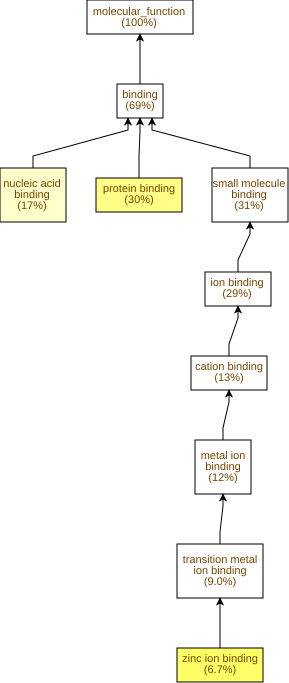

Values plotted in this chart, from the file beside it:
GO Term	Study #	Study Freq.	Pop. Freq.	p-value	q-value	name	gene products
GO:0008270	67	6.7%	3.1%	2.44E-9	1.29E-6	zinc ion binding	Cc08g10650,Cc11g09060,Cc09g10020,Cc07g10…
GO:0005515	305	30%	23%	5.51E-8	1.45E-5	protein binding	Cc01g17840,Cc11g12670,Cc02g17810,Cc02g06…
GO:0003676	166	17%	12%	2.88E-5	5.07E-3	nucleic acid binding	Cc09g03050,Cc09g04140,Cc10g16020,Cc02g37…
GO:0005488	695	69%	64%	1.39E-4	0.0183	binding	Cc01g17840,Cc11g12670,Cc09g03050,Cc09g04…
GO:0051082	12	1.2%	0.36%	1.9E-4	0.0201	unfolded protein binding	Cc07g08910,Cc02g13840,Cc09g05750,Cc10g11…
GO:0003723	44	4.4%	2.5%	1.91E-4	0.0201	RNA binding	Cc09g03050,Cc10g11590,Cc07g12000,Cc07g01…
GO:0016887	37	3.7%	2.0%	2.33E-4	0.0201	ATP hydrolysis activity	Cc03g03680,Cc09g05750,Cc10g11150,Cc03g07…
GO:0031072	5	0.5%	0.07%	2.79E-4	0.0201	heat shock protein binding	Cc10g15410,Cc06g23520,Cc06g15710,Cc02g27…
GO:0003743	10	1.0%	0.31%	7.54E-4	0.0442	translation initiation factor activity	Cc05g13300,Cc01g03320,Cc09g09960,Cc05g13…
GO:0016818	53	5.3%	3.4%	8.61E-4	0.0454	hydrolase activity, acting on acid anhyd…	Cc09g05750,Cc04g05250,Cc11g11420,Cc05g11…
GO:0016817	53	5.3%	3.4%	9.43E-4	0.0454	hydrolase activity, acting on acid anhyd…	Cc09g05750,Cc04g05250,Cc11g11420,Cc05g11…
GO:0016462	51	5.1%	3.3%	1.59E-3	0.0698	pyrophosphatase activity	Cc09g05750,Cc04g05250,Cc11g11420,Cc05g11…
GO:0003872	4	0.4%	0.06%	2.07E-3	0.084	6-phosphofructokinase activity	Cc06g23680,Cc09g00130,Cc08g09990,Cc06g23…
GO:0017111	48	4.8%	3.2%	2.42E-3	0.0911	ribonucleoside triphosphate phosphatase …	Cc01g11480,Cc03g03680,Cc09g05750,Cc10g11…
GO:0003729	5	0.5%	0.1%	2.49E-3	0.0911	mRNA binding	Cc09g03900,Cc02g04300,Cc01g19990,Cc06g11…
GO:0051536	13	1.3%	0.55%	3.21E-3	0.106	iron-sulfur cluster binding	Cc07g16420,Cc08g08040,Cc04g02140,Cc02g09…
GO:0051540	13	1.3%	0.55%	3.21E-3	0.106	metal cluster binding	Cc07g16420,Cc08g08040,Cc04g02140,Cc02g09…
GO:0008443	4	0.4%	0.07%	3.27E-3	0.106	phosphofructokinase activity	Cc06g23680,Cc09g00130,Cc08g09990,Cc06g23…
GO:0051879	2	0.2%	0.01%	4.67E-3	0.13	Hsp90 protein binding	Cc06g23520,Cc06g15710
GO:0004416	2	0.2%	0.01%	4.67E-3	0.13	hydroxyacylglutathione hydrolase activit…	Cc03g12120,Cc02g05100
GO:0050220	2	0.2%	0.01%	4.67E-3	0.13	prostaglandin-E synthase activity	Cc02g37150,Cc10g01410
GO:0003883	2	0.2%	0.01%	4.67E-3	0.13	CTP synthase activity	Cc08g11820,Cc09g04460
GO:0180051	11	1.1%	0.47%	6.8E-3	0.156	translation factor activity	Cc05g13300,Cc01g03320,Cc09g09960,Cc05g13…
GO:0016701	8	0.8%	0.29%	6.82E-3	0.156	oxidoreductase activity, acting on singl…	Cc02g28080,Cc07g03100,Cc03g04260,Cc05g08…
GO:0032549	3	0.3%	0.05%	9.05E-3	0.191	ribonucleoside binding	Cc04g08900,Cc02g13320,Cc04g08890
GO:0001882	3	0.3%	0.05%	9.05E-3	0.191	nucleoside binding	Cc04g08900,Cc02g13320,Cc04g08890
GO:0004722	6	0.6%	0.19%	0.0103	0.202	protein serine/threonine phosphatase act…	Cc03g03380,Cc06g15150,Cc02g13040,Cc06g02…
GO:0051213	6	0.6%	0.2%	0.0123	0.231	dioxygenase activity	Cc02g28080,Cc07g03100,Cc03g04260,Cc05g08…
GO:0016702	6	0.6%	0.2%	0.0123	0.231	oxidoreductase activity, acting on singl…	Cc02g28080,Cc07g03100,Cc03g04260,Cc05g08…
GO:0060590	3	0.3%	0.05%	0.0138	0.242	ATPase regulator activity	Cc05g14280,Cc06g23520,Cc06g15710
GO:0051087	4	0.4%	0.1%	0.0161	0.274	protein-folding chaperone binding	Cc05g14280,Cc06g23520,Cc06g15710,Cc02g38…
GO:0042578	22	2.2%	1.4%	0.0166	0.274	phosphoric ester hydrolase activity	Cc03g03380,Cc06g15150,Cc06g15280,Cc02g13…
GO:0004096	3	0.3%	0.06%	0.0196	0.313	catalase activity	Cc10g00570,Cc01g04080,Cc07g11710
GO:0016298	6	0.6%	0.22%	0.0197	0.313	lipase activity	Cc05g05170,Cc06g18520,Cc08g00710,Cc05g04…
GO:0004620	5	0.5%	0.17%	0.025	0.376	phospholipase activity	Cc05g05170,Cc08g00710,Cc05g04060,Cc02g06…
GO:0010277	2	0.2%	0.03%	0.0255	0.376	chlorophyllide a oxygenase activity	Cc08g06700,Cc01g10220
GO:0015450	2	0.2%	0.03%	0.0255	0.376	protein-transporting ATPase activity	Cc02g04970,Cc01g13290
GO:0003755	8	0.8%	0.36%	0.0265	0.376	peptidyl-prolyl cis-trans isomerase acti…	Cc01g16410,Cc02g21010,Cc02g06560,Cc02g36…
GO:0003843	3	0.3%	0.07%	0.0266	0.376	1,3-beta-D-glucan synthase activity	Cc02g26980,Cc02g26970,Cc02g13370
GO:0016859	8	0.8%	0.37%	0.0293	0.386	cis-trans isomerase activity	Cc01g16410,Cc02g21010,Cc02g06560,Cc02g36…
GO:0004386	13	1.3%	0.74%	0.0348	0.448	helicase activity	Cc07g19310,Cc07g07250,Cc01g19560,Cc02g14…
GO:0019200	4	0.4%	0.13%	0.0369	0.463	carbohydrate kinase activity	Cc06g23680,Cc09g00130,Cc08g09990,Cc06g23…
GO:0016813	2	0.2%	0.03%	0.0406	0.498	hydrolase activity, acting on carbon-nit…	Cc09g05270,Cc09g05280
GO:0008320	2	0.2%	0.03%	0.0406	0.498	protein transmembrane transporter activi…	Cc02g04970,Cc01g13290
GO:0080019	2	0.2%	0.03%	0.0406	0.498	alcohol-forming very long-chain fatty ac…	Cc06g23340,Cc06g23330
GO:0008420	2	0.2%	0.03%	0.0406	0.498	RNA polymerase II CTD heptapeptide repea…	Cc06g15150,Cc02g13040
GO:0022884	2	0.2%	0.03%	0.0406	0.498	macromolecule transmembrane transporter …	Cc02g04970,Cc01g13290
GO:0016703	2	0.2%	0.03%	0.0406	0.498	oxidoreductase activity, acting on singl…	Cc08g06700,Cc01g10220
GO:0140318	2	0.2%	0.03%	0.0406	0.498	protein transporter activity	Cc02g04970,Cc01g13290
GO:0140103	3	0.3%	0.08%	0.044	0.498	catalytic activity, acting on a glycopro…	Cc02g35310,Cc01g09590,Cc07g01520
GO:0016779	12	1.2%	0.7%	0.0483	0.499	nucleotidyltransferase activity	Cc11g09350,Cc04g08900,Cc10g11590,Cc02g13…
GO:0016903	7	0.7%	0.34%	0.0523	0.53	oxidoreductase activity, acting on the a…	Cc10g13270,Cc04g11660,Cc06g23340,Cc06g23…
GO:0046914	90	9.0%	7.6%	0.0532	0.53	transition metal ion binding	Cc02g10460,Cc08g10650,Cc11g09060,Cc09g10…
GO:0003899	5	0.5%	0.21%	0.0571	0.558	DNA-directed RNA polymerase activity	Cc04g08900,Cc02g13320,Cc04g08890,Cc06g14…
GO:0003905	2	0.2%	0.04%	0.0583	0.558	alkylbase DNA N-glycosylase activity	Cc04g05090,Cc06g15700
GO:0140994	2	0.2%	0.04%	0.0583	0.558	RNA polymerase II CTD heptapeptide repea…	Cc06g15150,Cc02g13040
GO:0001671	2	0.2%	0.04%	0.0583	0.558	ATPase activator activity	Cc06g23520,Cc06g15710
GO:0019825	2	0.2%	0.04%	0.0583	0.558	oxygen binding	Cc02g10510,Cc02g18030
GO:0008081	5	0.5%	0.22%	0.0641	0.572	phosphoric diester hydrolase activity	Cc06g15280,Cc08g00710,Cc02g06510,Cc07g01…
GO:0008169	1	0.1%	0.01%	0.0684	0.601	C-methyltransferase activity	Cc05g09170
... 467 more rows
